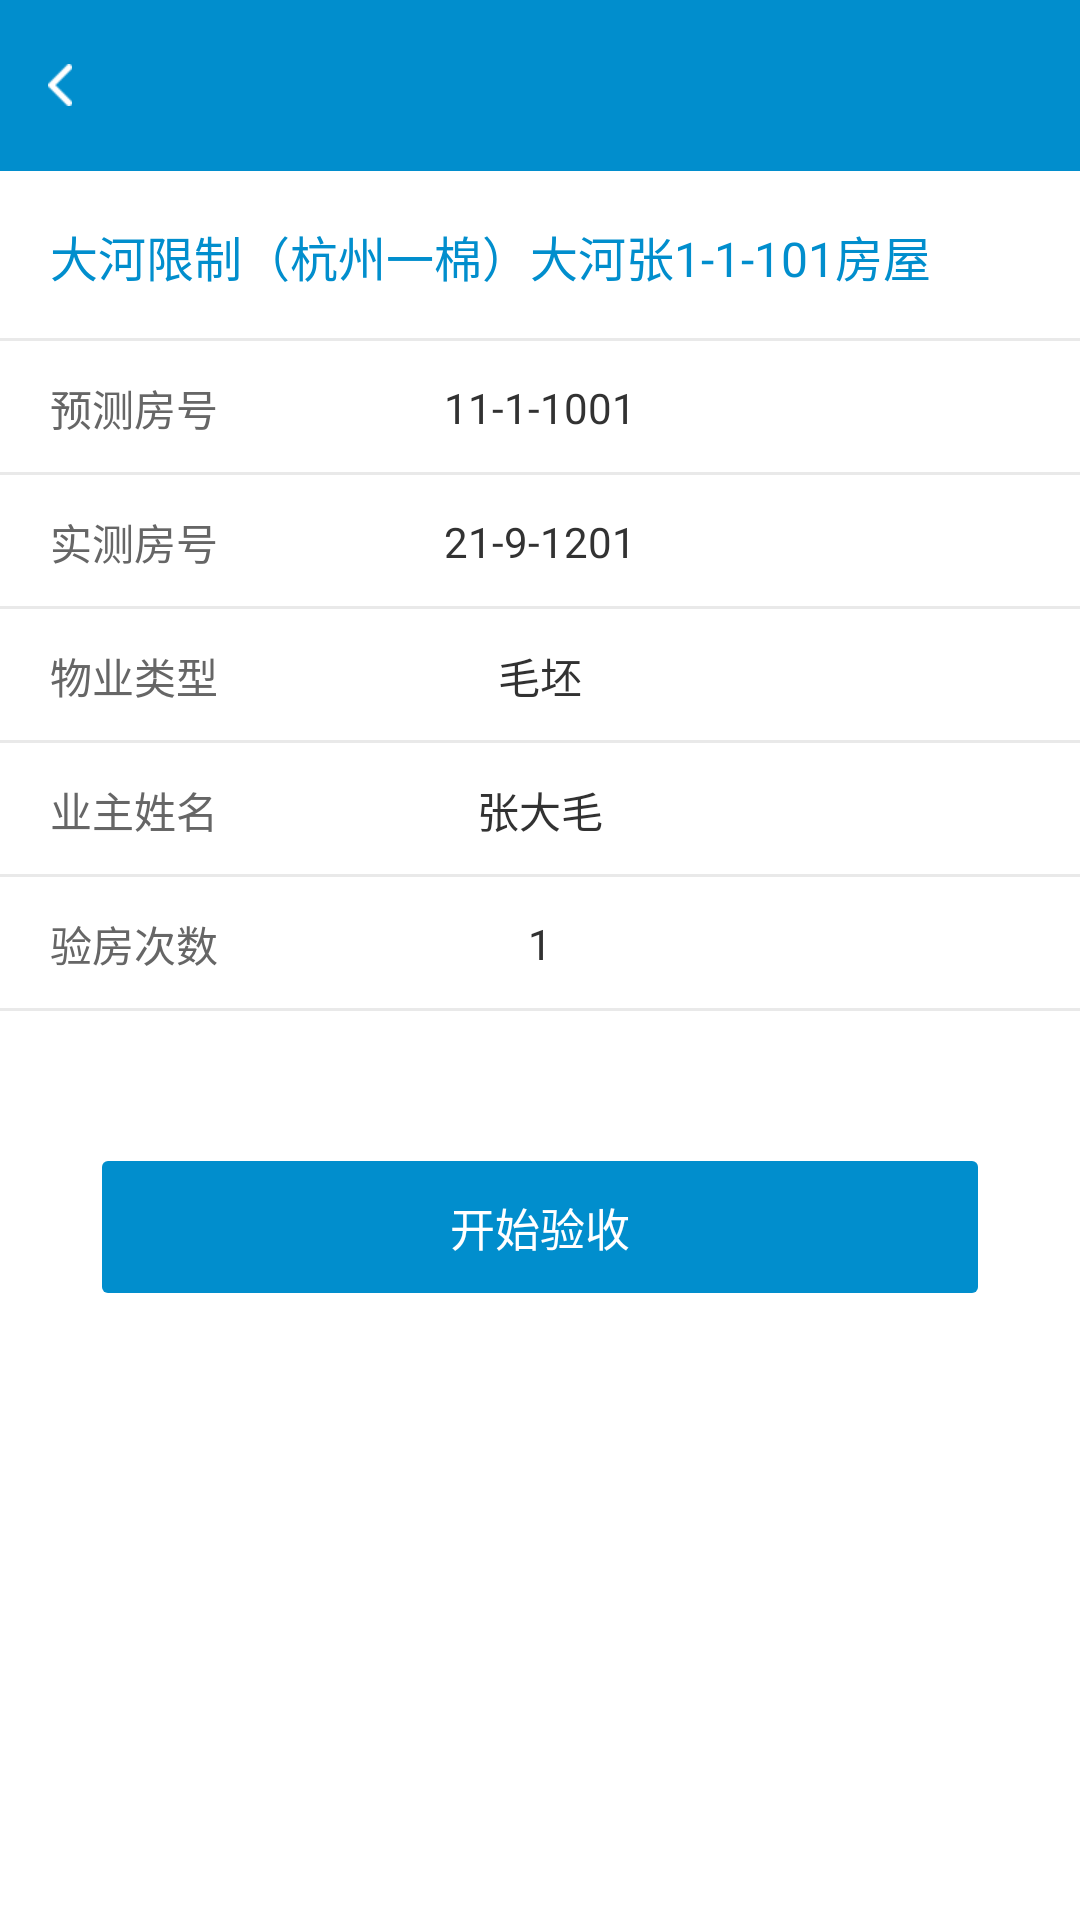

Android layout source for this screen:
<!-- AndroidManifest.xml: application theme AppTheme -->
<!-- res/layout/activity_start.xml -->
<?xml version="1.0" encoding="utf-8"?>

<LinearLayout xmlns:android="http://schemas.android.com/apk/res/android"
    android:layout_width="match_parent"
    android:layout_height="match_parent"
    android:background="@color/colorWhite"
    android:orientation="vertical">

    <include
        android:id="@+id/title"
        layout="@layout/title" />

    <RelativeLayout
        android:layout_width="match_parent"
        android:layout_height="56.5dp">

        <TextView
            android:id="@+id/tv_project"
            android:layout_width="wrap_content"
            android:layout_height="wrap_content"
            android:layout_centerVertical="true"
            android:textSize="16sp"
            android:layout_marginLeft="16.5dp"
            android:text="大河限制（杭州一棉）大河张1-1-101房屋"
            android:textColor="@color/colorBlue" />

        <View
            android:layout_width="match_parent"
            android:layout_height="1dp"
            android:layout_alignParentBottom="true"
            android:background="@color/line" />
    </RelativeLayout>

    <RelativeLayout
        android:layout_width="match_parent"
        android:layout_height="44.5dp">

        <TextView
            android:layout_width="wrap_content"
            android:layout_height="wrap_content"
            android:layout_centerVertical="true"
            android:layout_marginLeft="16.5dp"
            android:text="预测房号"
            android:textColor="@color/textColor2" />

        <View
            android:layout_width="match_parent"
            android:layout_height="1dp"
            android:layout_alignParentBottom="true"
            android:background="@color/line" />

        <TextView
            android:id="@+id/tv_pre_room"
            android:layout_width="wrap_content"
            android:layout_height="wrap_content"
            android:layout_centerInParent="true"
            android:text="11-1-1001" />
    </RelativeLayout>

    <RelativeLayout
        android:layout_width="match_parent"
        android:layout_height="44.5dp">

        <TextView
            android:layout_width="wrap_content"
            android:layout_height="wrap_content"
            android:layout_centerVertical="true"
            android:layout_marginLeft="16.5dp"
            android:text="实测房号"
            android:textColor="@color/textColor2" />

        <View
            android:layout_width="match_parent"
            android:layout_height="1dp"
            android:layout_alignParentBottom="true"
            android:background="@color/line" />

        <TextView
            android:id="@+id/tv_true_room"
            android:layout_width="wrap_content"
            android:layout_height="wrap_content"
            android:layout_centerInParent="true"
            android:text="21-9-1201" />
    </RelativeLayout>

    <RelativeLayout
        android:layout_width="match_parent"
        android:layout_height="44.5dp">

        <TextView
            android:layout_width="wrap_content"
            android:layout_height="wrap_content"
            android:layout_centerVertical="true"
            android:layout_marginLeft="16.5dp"
            android:text="物业类型"
            android:textColor="@color/textColor2" />

        <View
            android:layout_width="match_parent"
            android:layout_height="1dp"
            android:layout_alignParentBottom="true"
            android:background="@color/line" />

        <TextView
            android:id="@+id/tv_state"
            android:layout_width="wrap_content"
            android:layout_height="wrap_content"
            android:layout_centerInParent="true"
            android:text="毛坯" />
    </RelativeLayout>

    <RelativeLayout
        android:layout_width="match_parent"
        android:layout_height="44.5dp">

        <TextView
            android:layout_width="wrap_content"
            android:layout_height="wrap_content"
            android:layout_centerVertical="true"
            android:layout_marginLeft="16.5dp"
            android:text="业主姓名"
            android:textColor="@color/textColor2" />

        <View
            android:layout_width="match_parent"
            android:layout_height="1dp"
            android:layout_alignParentBottom="true"
            android:background="@color/line" />

        <TextView
            android:id="@+id/tv_name"
            android:layout_width="wrap_content"
            android:layout_height="wrap_content"
            android:layout_centerInParent="true"
            android:text="张大毛" />
    </RelativeLayout>
    <RelativeLayout
        android:layout_width="match_parent"
        android:layout_height="44.5dp">

        <TextView
            android:layout_width="wrap_content"
            android:layout_height="wrap_content"
            android:layout_centerVertical="true"
            android:layout_marginLeft="16.5dp"
            android:text="验房次数"
            android:textColor="@color/textColor2" />

        <View
            android:layout_width="match_parent"
            android:layout_height="1dp"
            android:layout_alignParentBottom="true"
            android:background="@color/line" />

        <TextView
            android:id="@+id/tv_count"
            android:layout_width="wrap_content"
            android:layout_height="wrap_content"
            android:layout_centerInParent="true"
            android:text="1" />
    </RelativeLayout>
    <Button
        android:id="@+id/btn_start"
        android:layout_marginTop="50dp"
        android:text="开始验收"
        style="@style/btn_default"/>
</LinearLayout>
<!-- res/layout/title.xml (included above) -->
<?xml version="1.0" encoding="utf-8"?>

<RelativeLayout xmlns:android="http://schemas.android.com/apk/res/android"
    android:layout_width="match_parent"
    android:layout_height="57dp"
    android:background="@color/colorBlue">

    <ImageButton
        android:padding="20dp"
        android:id="@+id/ib_left"
        android:layout_width="40dp"
        android:layout_height="40dp"
        android:layout_centerVertical="true"
        android:layout_marginLeft="0dp"
        android:layout_marginTop="21dp"
        android:background="@null"
        android:src="@drawable/back" />

    <TextView
        android:id="@+id/tv_title_ZXCVBNM"
        android:layout_width="match_parent"
        android:layout_height="match_parent"
        android:singleLine="true"
        android:gravity="center"
        android:focusableInTouchMode="true"
        android:marqueeRepeatLimit="marquee_forever"
        android:ellipsize="marquee"
        android:focusable="true"
        android:textColor="@color/colorWhite"
        android:textSize="17sp" />

    <ImageButton
        android:visibility="gone"
        android:padding="20dp"
        android:id="@+id/ib_right"
        android:layout_width="40dp"
        android:layout_height="40dp"
        android:layout_alignParentRight="true"
        android:layout_centerVertical="true"
        android:layout_marginTop="21dp"
        android:background="@null"
        android:src="@drawable/pre" />
</RelativeLayout>
<!-- resources referenced by this layout -->
<resources>
  <color name="colorBlue">#018ecd</color>
  <color name="colorWhite">#FFFFFF</color>
  <color name="line">#e9e9e9</color>
  <color name="textColor2">#666666</color>
  <!-- drawable back: png bitmap (drawable-xhdpi, 1211 bytes) -->
  <!-- drawable pre: png bitmap (drawable-xhdpi, 1280 bytes) -->
  <style name="btn_default">
          <item name="android:layout_width">match_parent</item>
          <item name="android:layout_height">44dp</item>
          <item name="android:textColor">@color/colorWhite</item>
          <item name="android:background">@drawable/select_btn_default</item>
          <item name="android:textSize">15sp</item>
          <item name="android:layout_marginLeft">34dp</item>
          <item name="android:layout_marginRight">34dp</item>
      </style>
  <style name="AppTheme" parent="android:Theme.Light">
          
  
      </style>
  <!-- drawable select_btn_default (drawable) -->
  <?xml version="1.0" encoding="utf-8"?>
  
  <selector xmlns:android="http://schemas.android.com/apk/res/android">
      <item android:state_pressed="true"
          android:drawable="@drawable/btn_gray" />
      <item android:state_enabled="false" android:drawable="@drawable/btn_gray"/>
      <item android:drawable="@drawable/btn_blue" />
  
  </selector>
  <!-- drawable btn_gray (drawable) -->
  <?xml version="1.0" encoding="utf-8"?>
  
  <shape xmlns:android="http://schemas.android.com/apk/res/android">
      <solid android:color="@color/textColor2"/>
      <corners android:radius="2dp"/>
  </shape>
  <!-- drawable btn_blue (drawable) -->
  <?xml version="1.0" encoding="utf-8"?>
  
  <shape xmlns:android="http://schemas.android.com/apk/res/android">
  <solid android:color="@color/colorBlue"/>
      <corners android:radius="2dp"/>
  </shape>
</resources>
